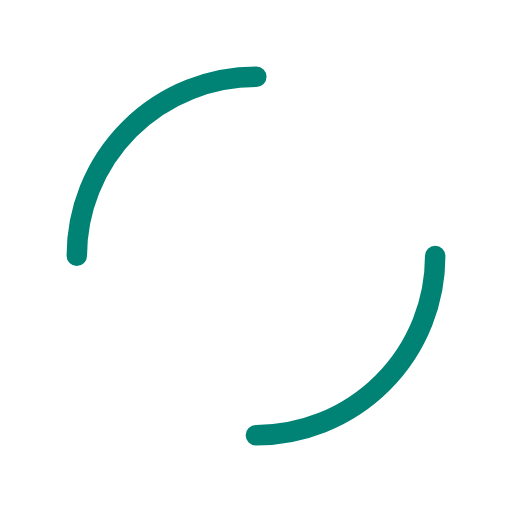
t = 0.00 s
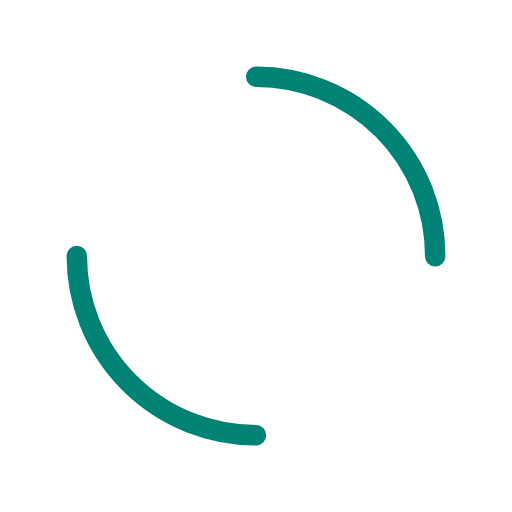
t = 0.25 s
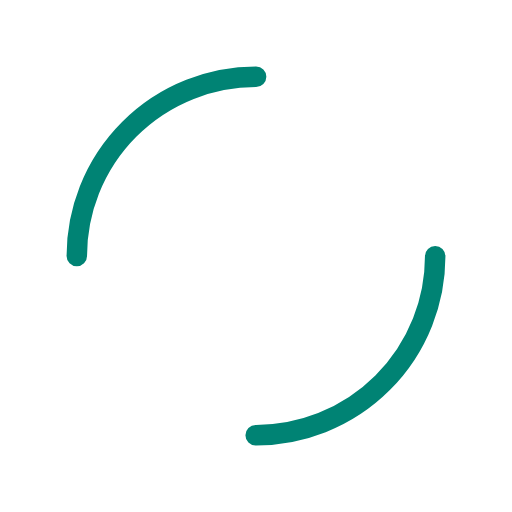
t = 0.50 s
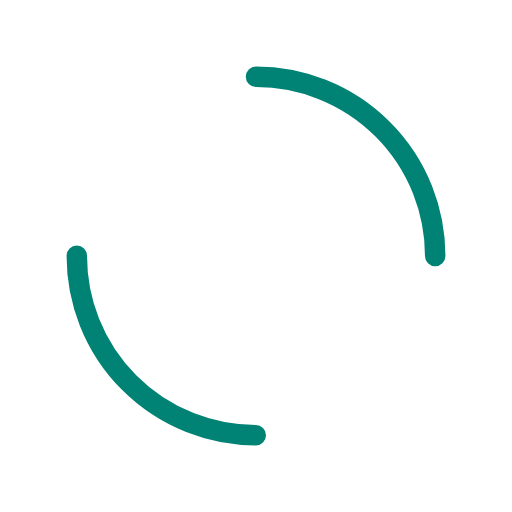
t = 0.75 s

The animated SVG that drew these frames (rendered in a browser with its animation timeline set to each time). Animation: 2 SMIL elements (animateTransform=2); one cycle of 1.00 s, repeats indefinitely.

<svg xmlns="http://www.w3.org/2000/svg" viewBox="0 0 100 100" preserveAspectRatio="xMidYMid" width="200" height="200" style="shape-rendering: auto; display: block; background: transparent;" xmlns:xlink="http://www.w3.org/1999/xlink"><g><circle stroke-linecap="round" fill="none" stroke-dasharray="54.97787143782138 54.97787143782138" stroke="#008374" stroke-width="4" r="35" cy="50" cx="50">
  <animateTransform values="0 50 50;360 50 50" keyTimes="0;1" repeatCount="indefinite" dur="1s" type="rotate" attributeName="transform"></animateTransform>
</circle>
<circle stroke-linecap="round" fill="none" stroke-dashoffset="47.12388980384689" stroke-dasharray="47.12388980384689 47.12388980384689" stroke="#ffffff" stroke-width="4" r="30" cy="50" cx="50">
  <animateTransform values="0 50 50;-360 50 50" keyTimes="0;1" repeatCount="indefinite" dur="1s" type="rotate" attributeName="transform"></animateTransform>
</circle><g></g></g><!-- [ldio] generated by https://loading.io --></svg>